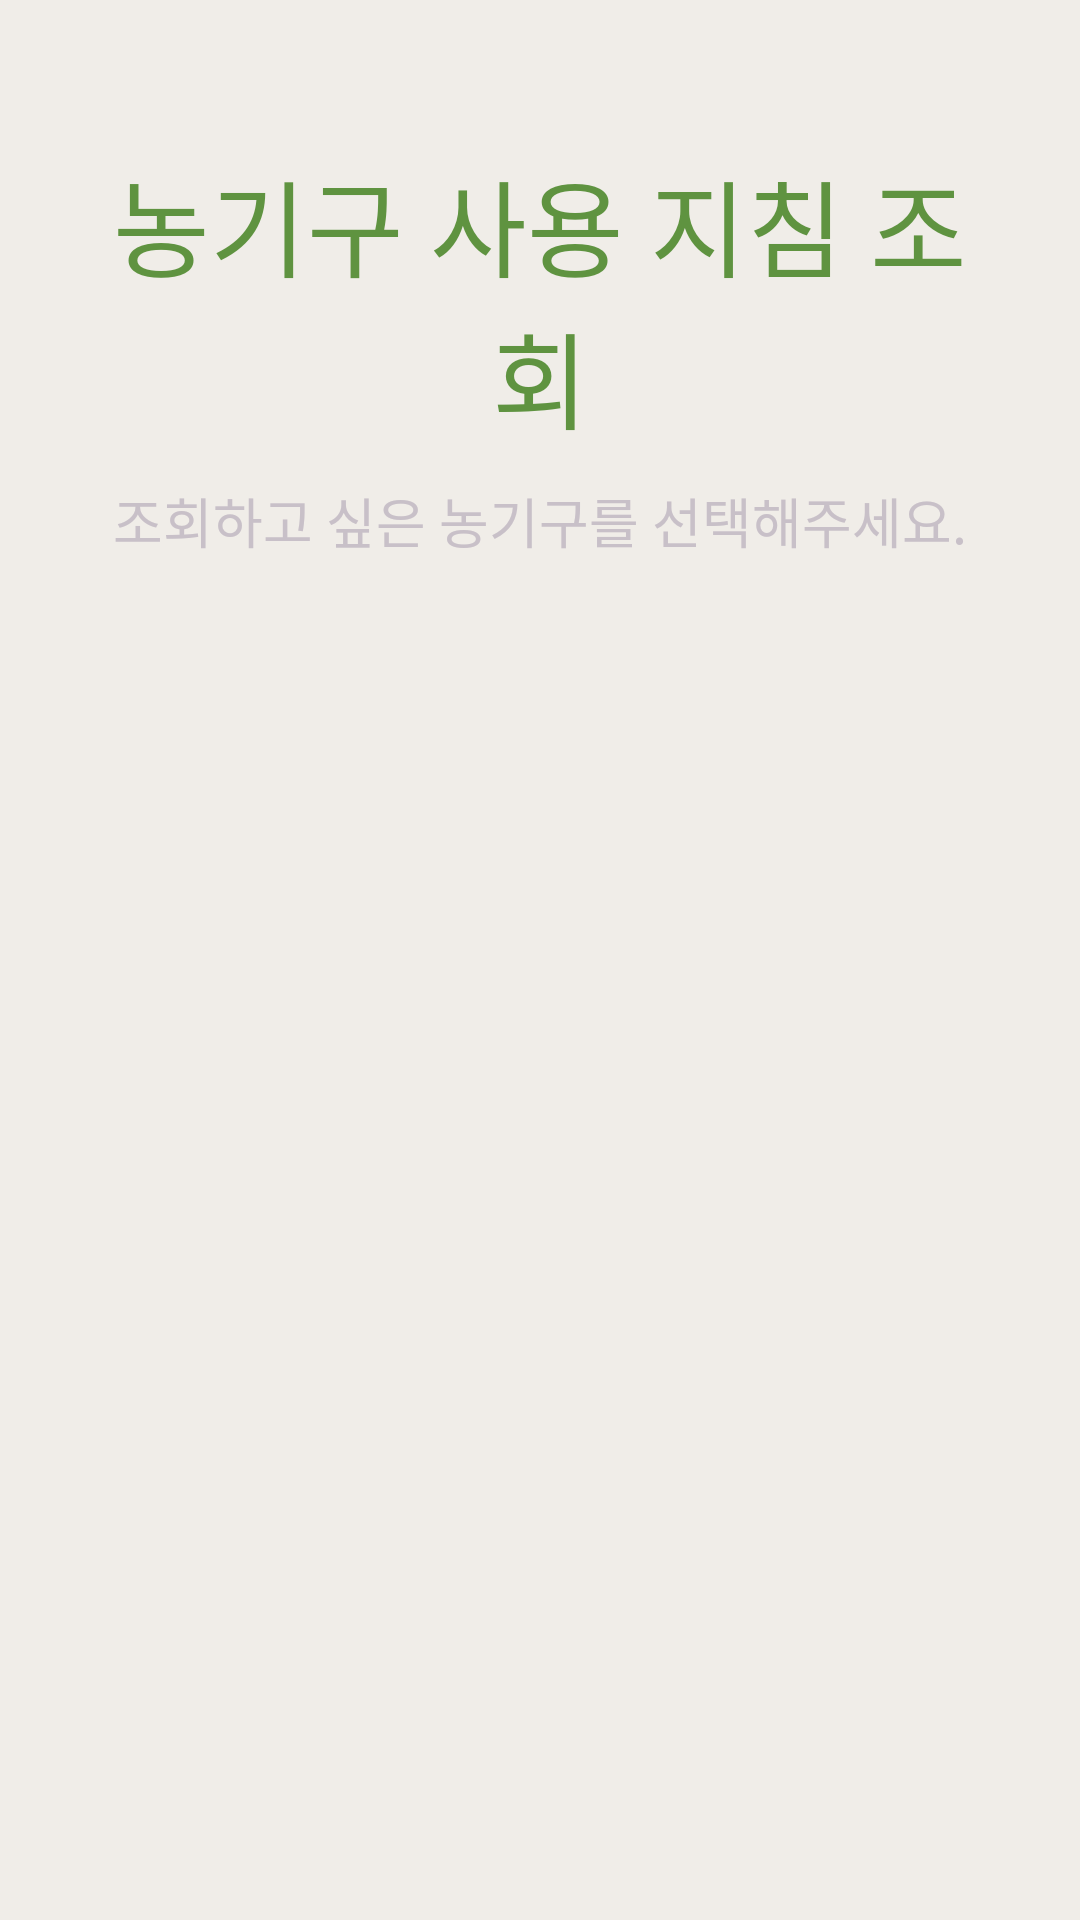

Reconstruct the res/layout file that produces this screen, plus the resources it refers to.
<!-- AndroidManifest.xml: application theme Theme.AOS -->
<!-- res/layout/activity_tool_guide.xml -->
<?xml version="1.0" encoding="utf-8"?>
<LinearLayout xmlns:android="http://schemas.android.com/apk/res/android"
    android:layout_width="match_parent"
    android:layout_height="match_parent"
    android:background="#F0EDE8"
    android:orientation="vertical"
    android:padding="24dp">

    <TextView
        android:layout_width="match_parent"
        android:layout_height="wrap_content"
        android:layout_marginTop="25dp"
        android:text="농기구 사용 지침 조회"
        android:textColor="@color/primary_green"
        android:textSize="35sp"
        android:gravity="center"
        android:fontFamily="@font/paperlogy_4regular" />

    <TextView
        android:layout_width="match_parent"
        android:layout_height="wrap_content"
        android:layout_marginTop="10dp"
        android:text="조회하고 싶은 농기구를 선택해주세요."
        android:textColor="#C8C0C8"
        android:textSize="18sp"
        android:gravity="center"
        android:fontFamily="@font/paperlogy_3light" />

    <androidx.recyclerview.widget.RecyclerView
        android:id="@+id/toolRecyclerView"
        android:layout_width="match_parent"
        android:layout_height="0dp"
        android:layout_marginTop="36dp"
        android:layout_weight="1"
        android:clipToPadding="false"
        android:overScrollMode="never" />

</LinearLayout>
<!-- resources referenced by this layout -->
<resources>
  <color name="primary_green">#5F9340</color>
  <style name="Theme.AOS" parent="Theme.MaterialComponents.Light.NoActionBar">
          <item name="colorPrimary">@color/primary_green</item>
          <item name="colorPrimaryVariant">@color/primary_green</item>
          <item name="colorOnPrimary">@android:color/white</item>
      </style>
</resources>
